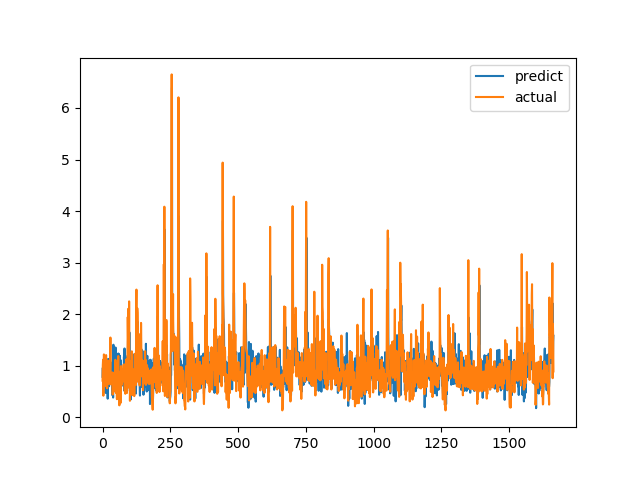

The file beside this chart, header and first rows:
predict, actual
0.7838, 0.7094
0.9586, 1.015
0.7422, 1.116
1.034, 0.4183
0.7568, 1.002
0.9632, 1.219
0.7822, 1.143
0.8727, 0.6528
0.9059, 0.6747
0.9233, 0.601
0.7536, 0.6695
0.4719, 0.6538
0.51, 0.7814
0.6728, 1.206
0.8858, 0.8469
0.7265, 0.8286
0.6024, 0.6482
0.7538, 0.5624
0.7488, 0.7183
0.3605, 1.1
0.9586, 0.9542
1.132, 0.729
0.9921, 0.6694
1.05, 0.8631
0.6005, 0.6465
0.8272, 0.8223
0.8463, 0.9236
0.9415, 0.8301
1.095, 1.067
0.7416, 1.546
1.005, 0.6827
1.056, 0.6386
0.8058, 0.6464
0.7771, 0.6881
0.838, 0.7274
0.8506, 0.65
0.7012, 0.8694
0.4222, 0.4409
0.6269, 0.4519
0.3815, 0.7575
1.407, 0.4952
0.717, 0.6851
0.599, 0.7244
1.346, 0.8654
0.8103, 0.74
0.8325, 0.8071
0.7418, 0.8204
0.7817, 1.114
1.352, 1.109
1.22, 0.4751
1.181, 1.039
1.191, 0.9458
0.7988, 0.7878
0.9723, 0.3505
0.633, 0.9368
0.8312, 0.9868
0.3632, 0.647
0.6689, 1.03
1.236, 1.187
0.8438, 0.9329
... 1,604 more rows
